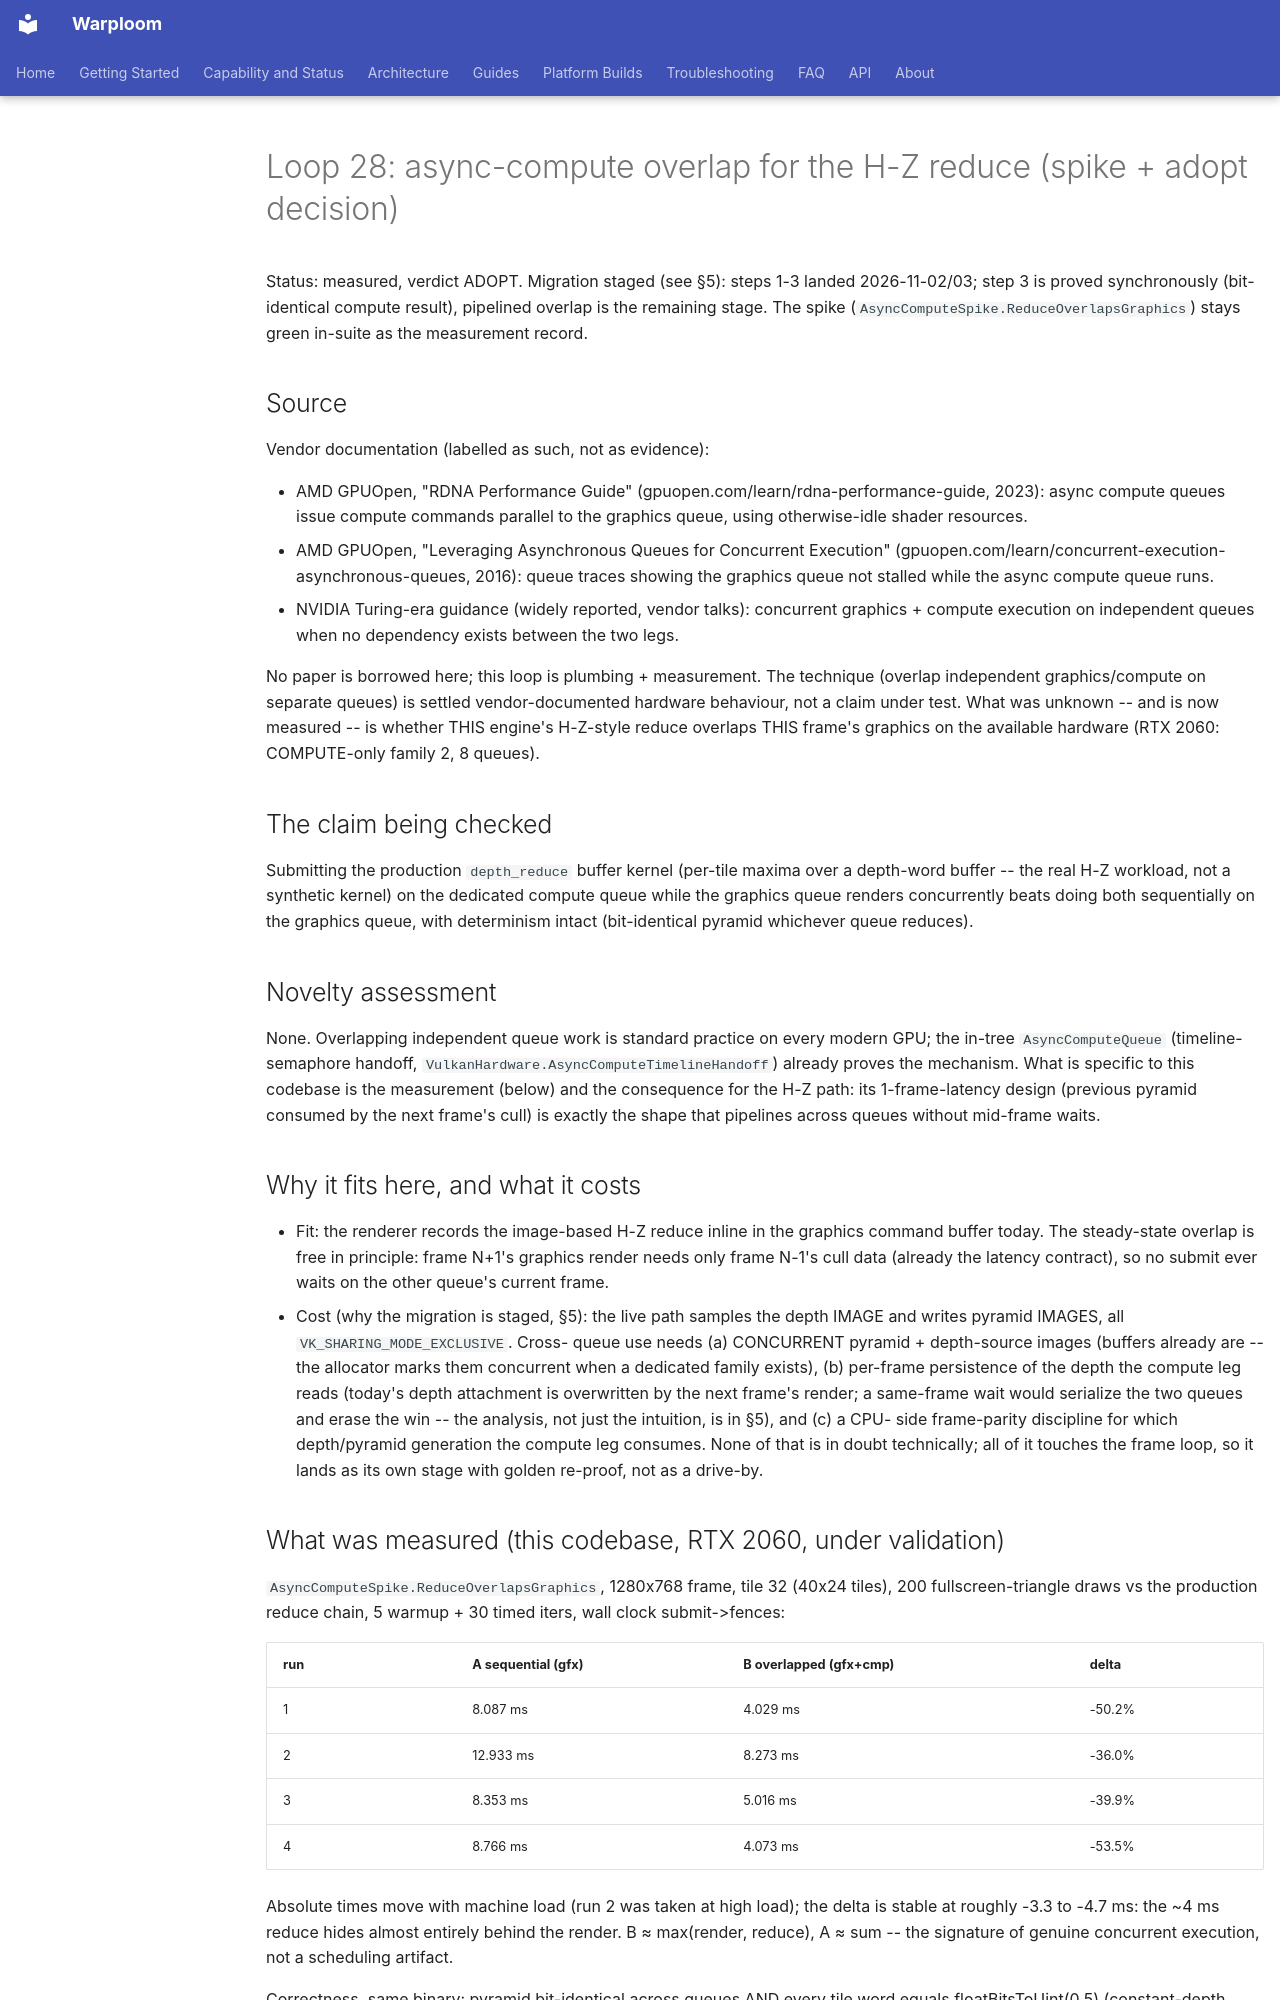

repository: WyattAu/warploom · page: research/loop28-async-compute-spike/index.html · generator: mkdocs

# Loop 28: async-compute overlap for the H-Z reduce (spike + adopt decision)

Status: measured, verdict ADOPT. Migration staged (see §5): steps 1-3
landed 2026-11-02/03; step 3 is proved synchronously (bit-identical
compute result), pipelined overlap is the remaining stage. The spike
(`AsyncComputeSpike.ReduceOverlapsGraphics`) stays green in-suite as the
measurement record.

## Source

Vendor documentation (labelled as such, not as evidence):

- AMD GPUOpen, "RDNA Performance Guide" (gpuopen.com/learn/rdna-performance-guide,
  2023): async compute queues issue compute commands parallel to the
  graphics queue, using otherwise-idle shader resources.
- AMD GPUOpen, "Leveraging Asynchronous Queues for Concurrent Execution"
  (gpuopen.com/learn/concurrent-execution-asynchronous-queues, 2016):
  queue traces showing the graphics queue not stalled while the async
  compute queue runs.
- NVIDIA Turing-era guidance (widely reported, vendor talks): concurrent
  graphics + compute execution on independent queues when no dependency
  exists between the two legs.

No paper is borrowed here; this loop is plumbing + measurement. The
technique (overlap independent graphics/compute on separate queues) is
settled vendor-documented hardware behaviour, not a claim under test. What
was unknown -- and is now measured -- is whether THIS engine's H-Z-style
reduce overlaps THIS frame's graphics on the available hardware
(RTX 2060: COMPUTE-only family 2, 8 queues).

## The claim being checked

Submitting the production `depth_reduce` buffer kernel (per-tile maxima
over a depth-word buffer -- the real H-Z workload, not a synthetic kernel)
on the dedicated compute queue while the graphics queue renders
concurrently beats doing both sequentially on the graphics queue, with
determinism intact (bit-identical pyramid whichever queue reduces).

## Novelty assessment

None. Overlapping independent queue work is standard practice on every
modern GPU; the in-tree `AsyncComputeQueue` (timeline-semaphore handoff,
`VulkanHardware.AsyncComputeTimelineHandoff`) already proves the mechanism.
What is specific to this codebase is the measurement (below) and the
consequence for the H-Z path: its 1-frame-latency design (previous pyramid
consumed by the next frame's cull) is exactly the shape that pipelines
across queues without mid-frame waits.

## Why it fits here, and what it costs

- Fit: the renderer records the image-based H-Z reduce inline in the
  graphics command buffer today. The steady-state overlap is free in
  principle: frame N+1's graphics render needs only frame N-1's cull data
  (already the latency contract), so no submit ever waits on the other
  queue's current frame.
- Cost (why the migration is staged, §5): the live path samples the depth
  IMAGE and writes pyramid IMAGES, all `VK_SHARING_MODE_EXCLUSIVE`. Cross-
  queue use needs (a) CONCURRENT pyramid + depth-source images (buffers
  already are -- the allocator marks them concurrent when a dedicated
  family exists), (b) per-frame persistence of the depth the compute leg
  reads (today's depth attachment is overwritten by the next frame's
  render; a same-frame wait would serialize the two queues and erase the
  win -- the analysis, not just the intuition, is in §5), and (c) a CPU-
  side frame-parity discipline for which depth/pyramid generation the
  compute leg consumes. None of that is in doubt technically; all of it
  touches the frame loop, so it lands as its own stage with golden
  re-proof, not as a drive-by.

## What was measured (this codebase, RTX 2060, under validation)

`AsyncComputeSpike.ReduceOverlapsGraphics`, 1280x768 frame, tile 32
(40x24 tiles), 200 fullscreen-triangle draws vs the production reduce
chain, 5 warmup + 30 timed iters, wall clock submit->fences:

| run | A sequential (gfx) | B overlapped (gfx+cmp) | delta |
|-----|-------------------|------------------------|-------|
| 1   | 8.087 ms          | 4.029 ms               | -50.2% |
| 2   | 12.933 ms         | 8.273 ms               | -36.0% |
| 3   | 8.353 ms          | 5.016 ms               | -39.9% |
| 4   | 8.766 ms          | 4.073 ms               | -53.5% |

Absolute times move with machine load (run 2 was taken at high load);
the delta is stable at roughly -3.3 to -4.7 ms: the ~4 ms reduce hides
almost entirely behind the render. B ≈ max(render, reduce), A ≈ sum --
the signature of genuine concurrent execution, not a scheduling artifact.

Correctness, same binary: pyramid bit-identical across queues AND every
tile word equals floatBitsToUint(0.5) (constant-depth input makes the
kernel output fully determined -- a mis-wired dispatch cannot hide behind
A==B). 0 validation errors/warnings on all runs: no queue-ownership
violation on the shared buffers.
